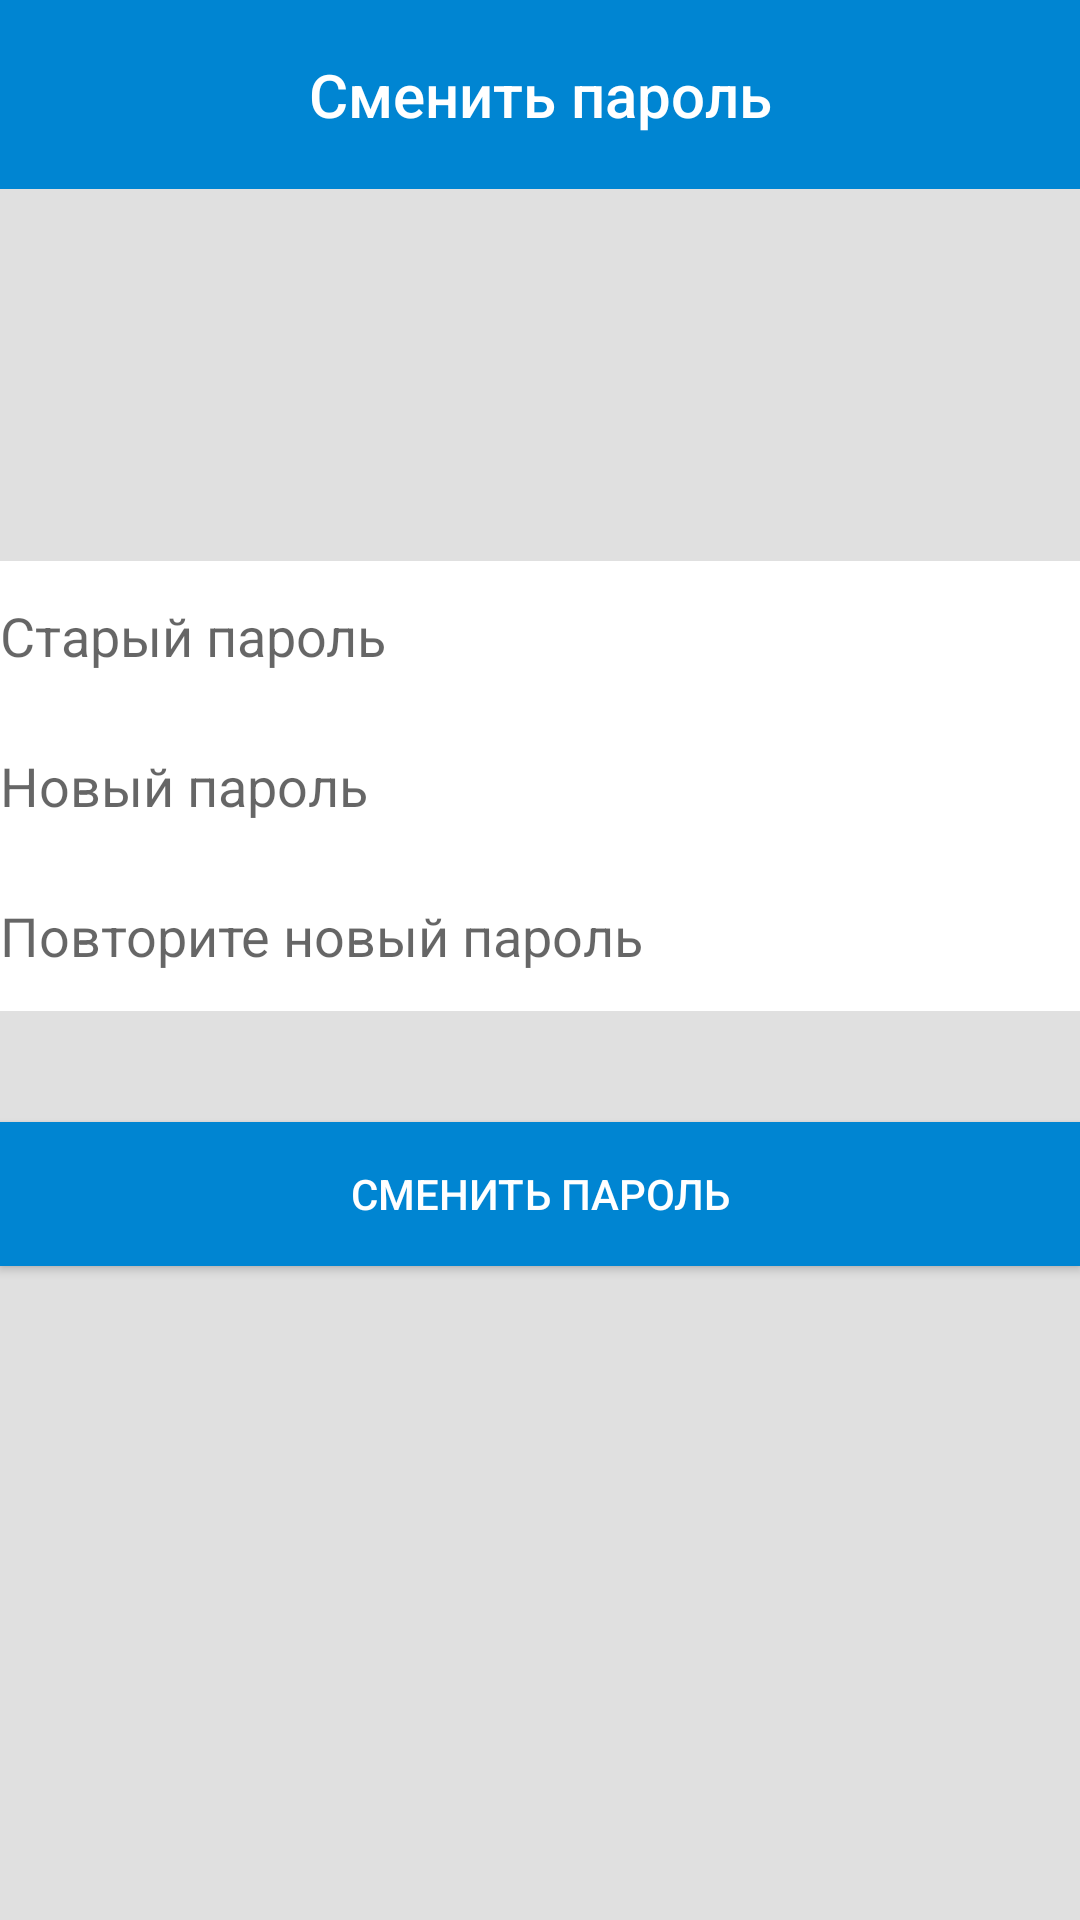

Write the Android layout XML for this screen, with the resource values it uses.
<!-- AndroidManifest.xml: application theme AppTheme -->
<!-- res/layout/activity_change_password.xml -->
<?xml version="1.0" encoding="utf-8"?>
<RelativeLayout xmlns:android="http://schemas.android.com/apk/res/android"
    xmlns:app="http://schemas.android.com/apk/res-auto"
    xmlns:tools="http://schemas.android.com/tools"
    android:background="@color/greyBck"
    android:layout_width="match_parent"
    android:layout_height="match_parent"
    tools:context="com.example.user.qazaqbyexample.ChangePassword"
    android:weightSum="1">

    <android.support.v7.widget.Toolbar
        android:id="@+id/toolbar"
        android:layout_width="match_parent"
        android:layout_height="63dp"
        android:layout_weight="0.04"
        android:background="@color/colorPrimaryDark"
        android:fitsSystemWindows="true"
        android:minHeight="?attr/actionBarSize"
        app:titleTextColor="@color/textDefault"
        android:layout_alignParentTop="true"
        android:layout_alignParentLeft="true"
        android:layout_alignParentStart="true">

        <TextView
            android:id="@+id/toolbar_title"
            android:layout_width="wrap_content"
            android:layout_height="wrap_content"
            android:layout_alignParentTop="true"
            android:layout_centerHorizontal="true"
            android:layout_gravity="center"
            android:layout_marginTop="16dp"
            android:fontFamily="sans-serif-medium"
            android:text="Сменить пароль"
            android:textColor="@color/textDefault"
            android:textSize="20sp" />

    </android.support.v7.widget.Toolbar>

    <EditText
        android:id="@+id/oldPassword"
        android:layout_width="match_parent"
        android:layout_height="50dp"
        android:layout_alignParentLeft="true"
        android:layout_alignParentStart="true"
        android:layout_below="@+id/toolbar"
        android:layout_marginTop="124dp"
        android:background="@color/textDefault"
        android:ems="10"
        android:hint="Старый пароль"
        android:inputType="textPersonName" />

    <EditText
        android:id="@+id/newPassword"
        android:layout_width="match_parent"
        android:layout_height="50dp"
        android:background="@color/textDefault"
        android:ems="10"
        android:hint="Новый пароль"
        android:inputType="textPersonName"
        android:layout_below="@+id/oldPassword"
        android:layout_alignParentLeft="true"
        android:layout_alignParentStart="true" />

    <EditText
        android:id="@+id/newPasswordCheck"
        android:layout_width="match_parent"
        android:layout_height="50dp"
        android:background="@color/textDefault"
        android:ems="10"
        android:hint="Повторите новый пароль"
        android:inputType="textPersonName"
        android:layout_below="@+id/newPassword"
        android:layout_alignParentLeft="true"
        android:layout_alignParentStart="true" />

    <Button
        android:id="@+id/button"
        android:background="@color/colorPrimaryDark"
        android:textColor="@color/textDefault"
        android:layout_width="match_parent"
        android:layout_height="wrap_content"
        android:layout_below="@+id/newPasswordCheck"
        android:layout_centerHorizontal="true"
        android:layout_marginTop="37dp"
        android:text="Сменить пароль" />


</RelativeLayout>
<!-- resources referenced by this layout -->
<resources>
  <color name="colorPrimaryDark">#0085D2</color>
  <color name="greyBck">#E0E0E0</color>
  <color name="textDefault">#FFFFFF</color>
  <style name="AppTheme" parent="@style/Theme.AppCompat.Light.NoActionBar">
          
          <item name="colorControlNormal">@color/textDefault</item>
          <item name="colorPrimary">@color/colorPrimary</item>
          <item name="colorPrimaryDark">@color/colorPrimaryDark</item>
          <item name="colorAccent">@color/colorAccent</item>
          <item name="windowActionModeOverlay">true</item>
          <item name="actionModeCloseDrawable">@drawable/ic_arrow_back_white_24dp</item>
          <item name="android:actionModeBackground">@color/colorPrimaryDark</item>
          <item name="android:actionModeStyle">@style/ActionMode</item>
      </style>
  <color name="colorPrimary">#3399FF</color>
  <color name="colorAccent">#F2F2F2</color>
  <!-- drawable ic_arrow_back_white_24dp (drawable) -->
  <vector android:alpha="0.00" android:height="24dp"
      android:viewportHeight="24.0" android:viewportWidth="24.0"
      android:width="24dp" xmlns:android="http://schemas.android.com/apk/res/android">
      <path android:fillColor="#FF000000" android:pathData="M20,11H7.83l5.59,-5.59L12,4l-8,8 8,8 1.41,-1.41L7.83,13H20v-2z"/>
  </vector>
  <style name="ActionMode" parent="Base.Widget.AppCompat.ActionMode">
          <item name="android:textColor">@color/textDefault</item>
      </style>
</resources>
